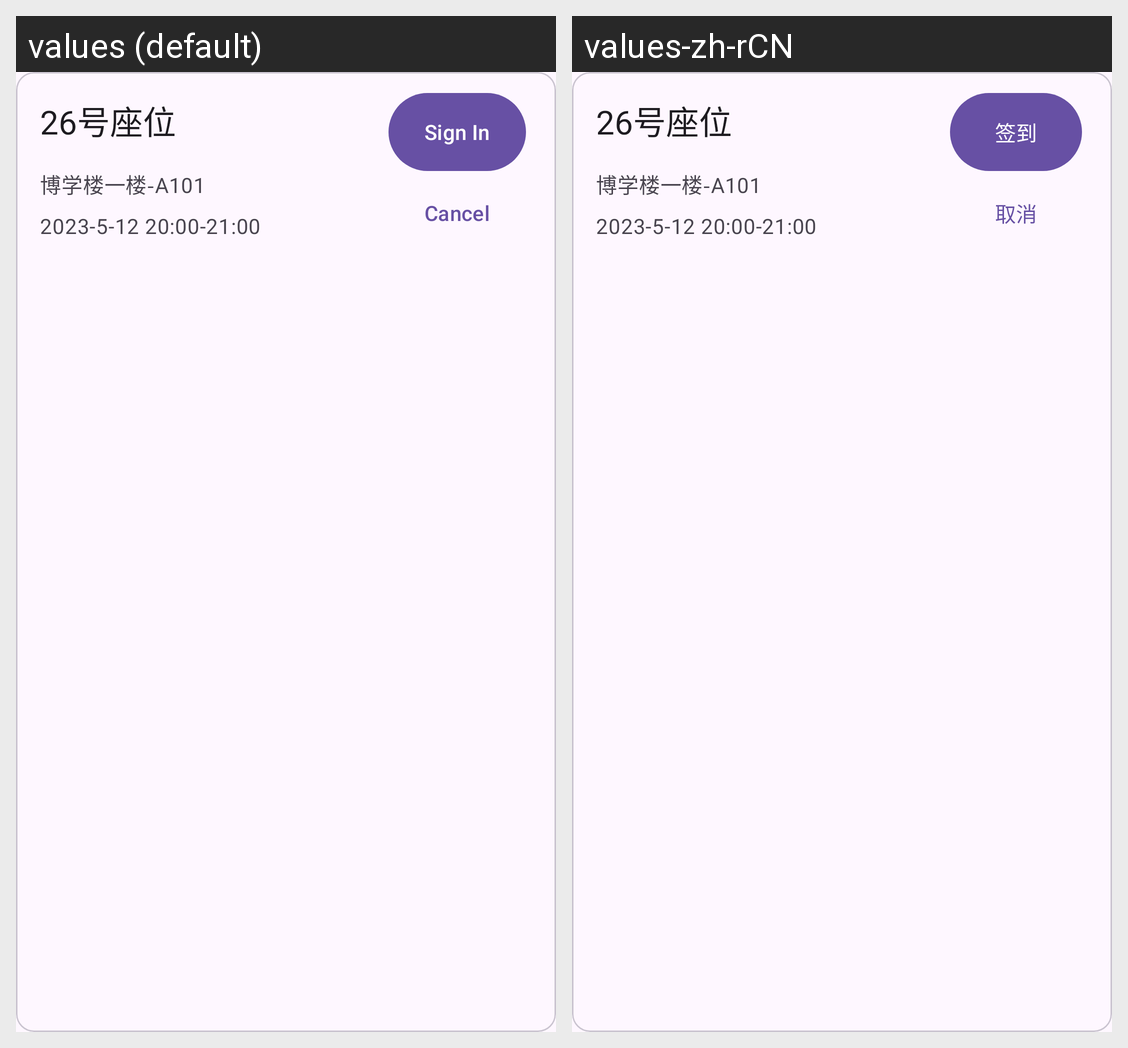

Translations of the strings shown on this Android screen, per locale in the grid:
Android screen res/layout/adapter_home_reservation.xml rendered under 2 locales, left to right: values (default), values-zh-rCN. Device: Nexus 5 (rendered at 1080×1920; each locale shown at half size, 540×960, under a caption strip naming it); theme Theme.Material3.Light.NoActionBar.
Strings drawn on this screen, with the default value and each locale's value (text and hints the layout hard-codes, and strings that could not be matched under every locale, appear in the picture but are not listed):

signin_btn
  values: Sign In
  values-zh-rCN: 签到

cancel
  values: Cancel
  values-zh-rCN: 取消
